Image classification data set "railway_defect_dataset" (DEMACARTI/Code_on_track on GitHub). Class labels (5): broken, crack, damaged, normal, rust.

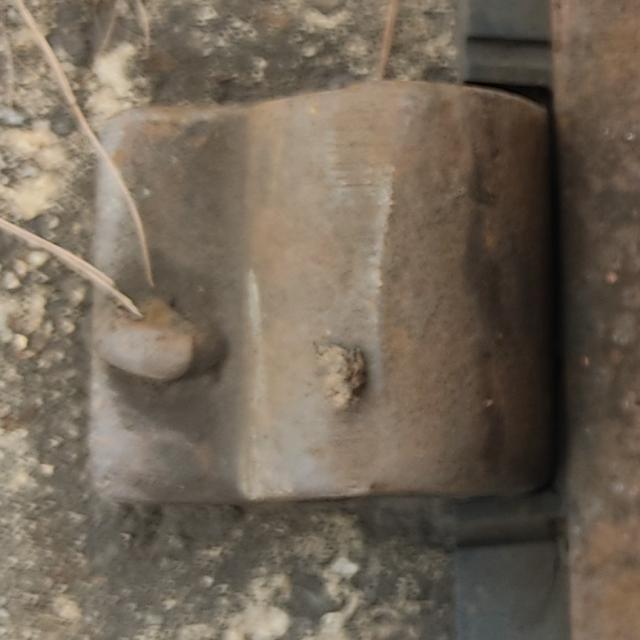
Label: normal

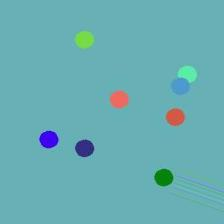
Label: rust

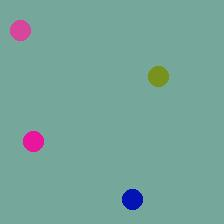
Label: damaged

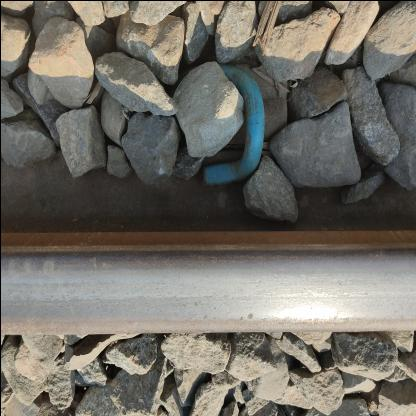
Label: damaged

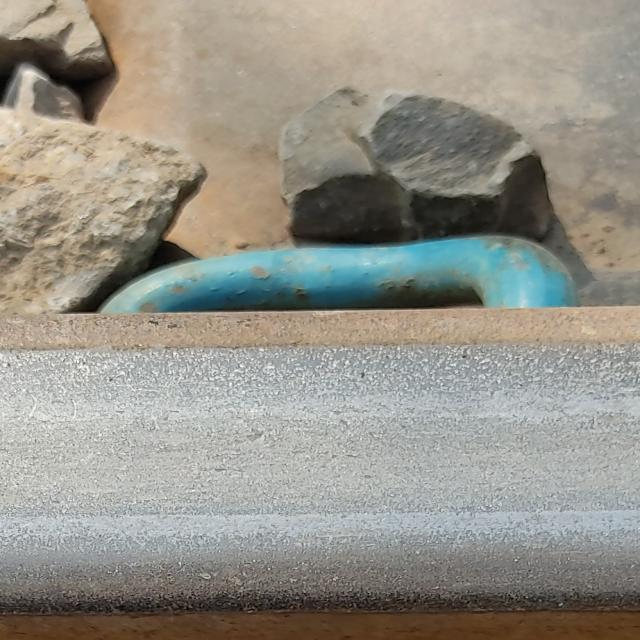
Label: normal

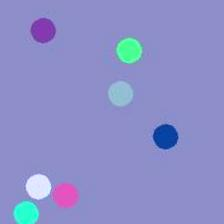
Label: rust
